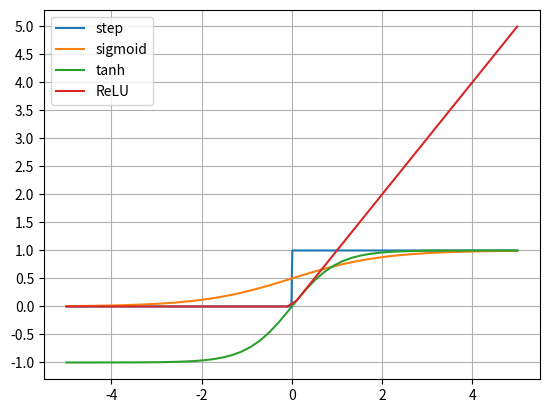

Reproduce this figure in Python. (Note: this script raises an exception after producing the figure.)
import numpy as np
import matplotlib.pyplot as plt


def step_func(x):
    return np.where(x > 0, 1, 0)

x1 = np.linspace(-5, 5, 500)
y1 = step_func(x1)

def sigmoid_func(x):
    return 1 / (1 + np.exp(-x))

x2 = np.linspace(-5, 5)
y2 = sigmoid_func(x2)

def tanh_func(x):
    return np.tanh(x)
x3 = np.linspace(-5, 5)
y3 = tanh_func(x3)

def relu_func(x):
    return np.where(x>0, x, 0)
x4 = np.linspace(-5, 5)
y4 = relu_func(x4)

plt.plot(x1, y1)
plt.plot(x2, y2)
plt.plot(x3, y3)
plt.plot(x4, y4)
plt.legend(["step", "sigmoid", "tanh", "ReLU"], loc = "best")
plt.yticks(np.arange(-1, 5.2, step=0.5))
plt.grid()
plt.show()
plt.savefig("Chapter2/graph/activation_func.png")